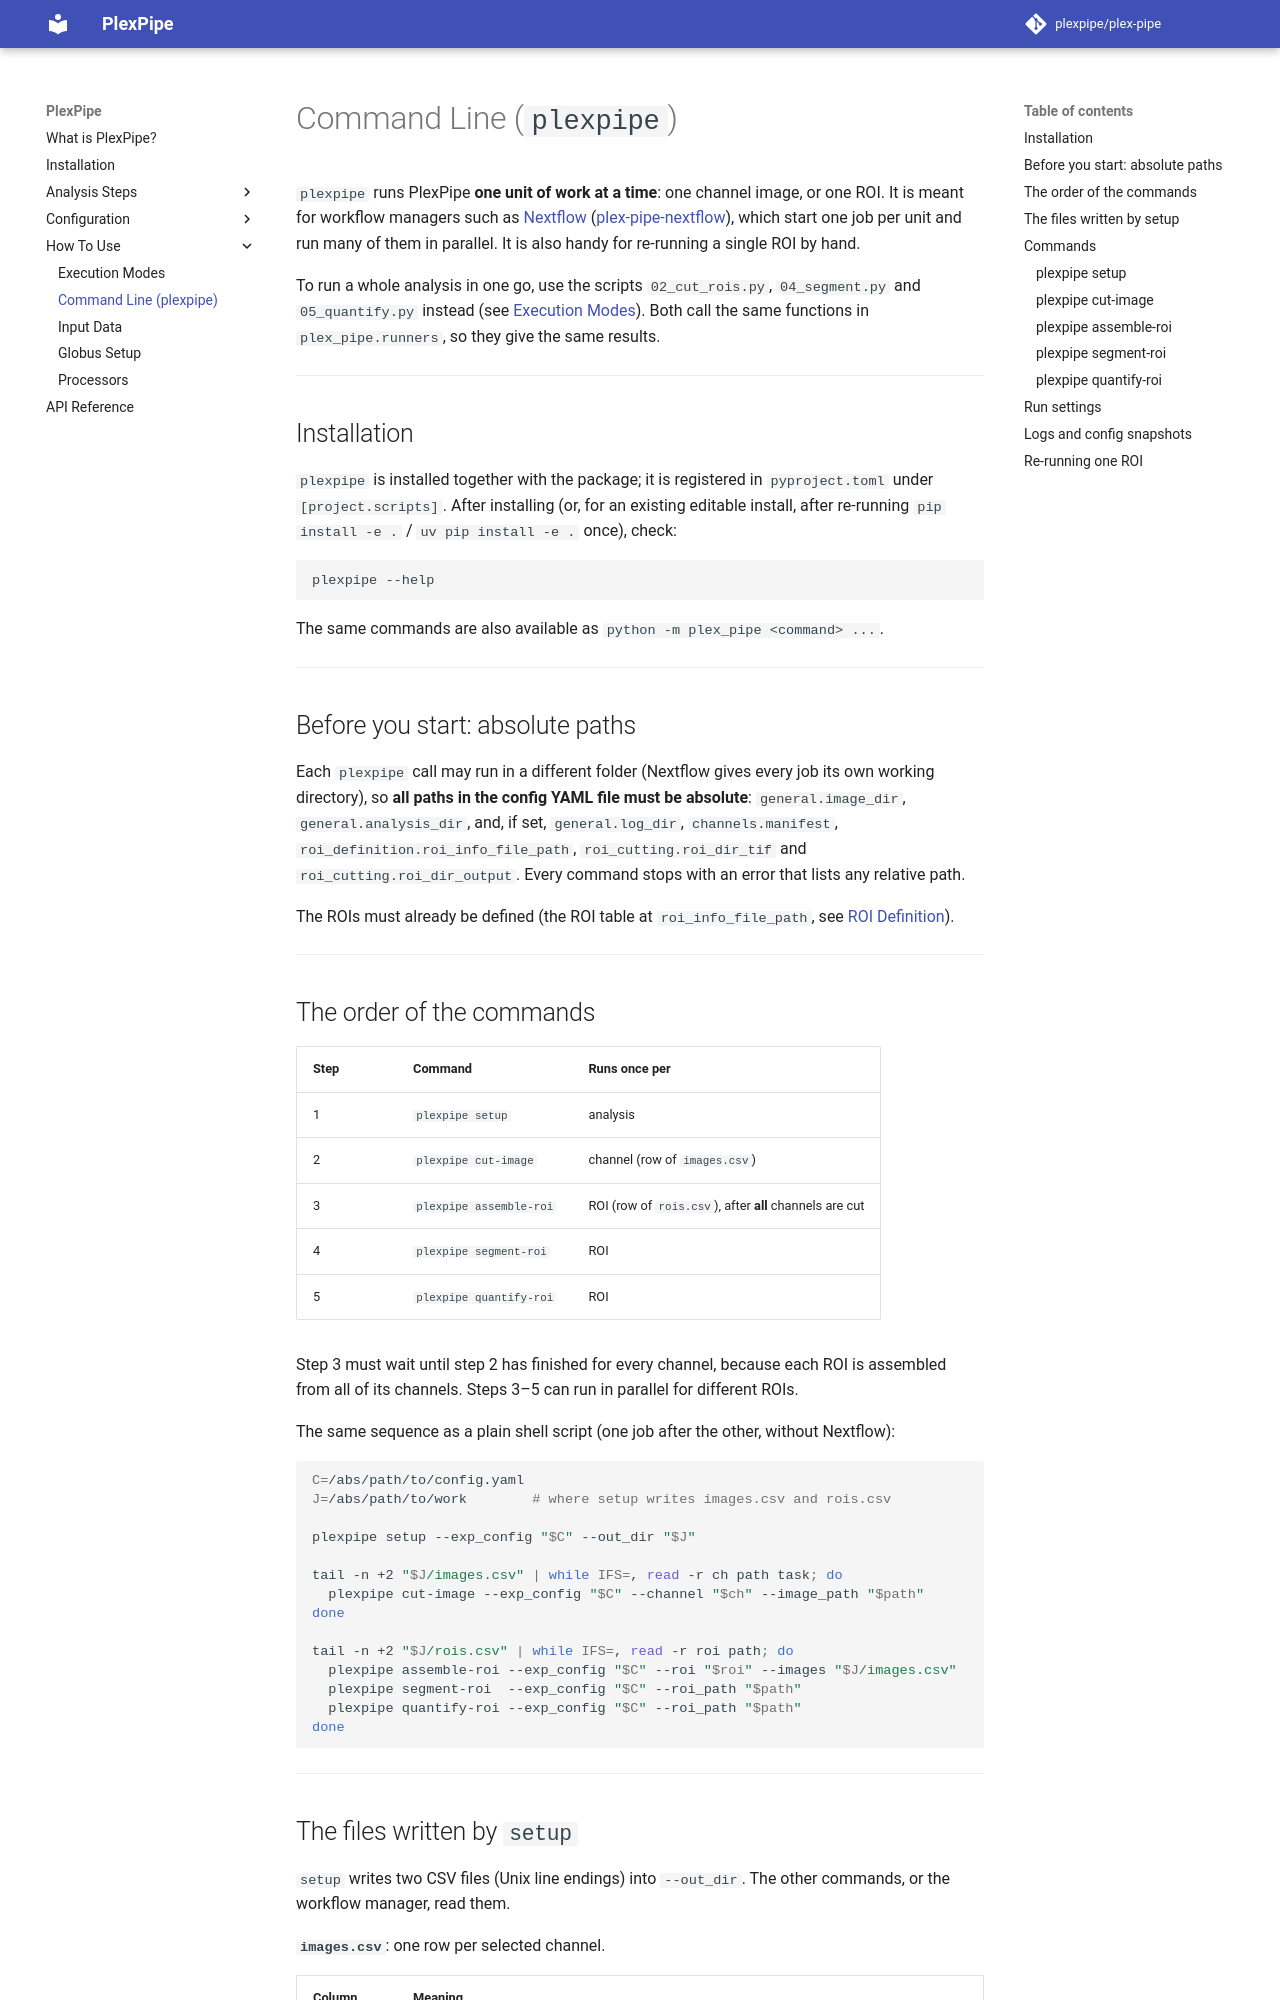

repository: StallaertLab/plex-pipe · page: 0.1/usage/cli/index.html · generator: mkdocs

# Command Line (`plexpipe`)

`plexpipe` runs PlexPipe **one unit of work at a time**: one channel image, or one ROI. It is meant for workflow managers such as [Nextflow](https://www.nextflow.io/) ([plex-pipe-nextflow](https://github.com/plexpipe/plex-pipe-nextflow)), which start one job per unit and run many of them in parallel. It is also handy for re-running a single ROI by hand.

To run a whole analysis in one go, use the scripts `02_cut_rois.py`, `04_segment.py` and `05_quantify.py` instead (see [Execution Modes](execution_modes.md)). Both call the same functions in `plex_pipe.runners`, so they give the same results.

---

## Installation

`plexpipe` is installed together with the package; it is registered in `pyproject.toml` under `[project.scripts]`. After installing (or, for an existing editable install, after re-running `pip install -e .` / `uv pip install -e .` once), check:

```bash
plexpipe --help
```

The same commands are also available as `python -m plex_pipe <command> ...`.

---

## Before you start: absolute paths

Each `plexpipe` call may run in a different folder (Nextflow gives every job its own working directory), so **all paths in the config YAML file must be absolute**: `general.image_dir`, `general.analysis_dir`, and, if set, `general.log_dir`, `channels.manifest`, `roi_definition.roi_info_file_path`, `roi_cutting.roi_dir_tif` and `roi_cutting.roi_dir_output`. Every command stops with an error that lists any relative path.

The ROIs must already be defined (the ROI table at `roi_info_file_path`, see [ROI Definition](../analysis_steps/01_roi_definition.md)).

---

## The order of the commands

| Step | Command | Runs once per |
|---|---|---|
| 1 | `plexpipe setup` | analysis |
| 2 | `plexpipe cut-image` | channel (row of `images.csv`) |
| 3 | `plexpipe assemble-roi` | ROI (row of `rois.csv`), after **all** channels are cut |
| 4 | `plexpipe segment-roi` | ROI |
| 5 | `plexpipe quantify-roi` | ROI |

Step 3 must wait until step 2 has finished for every channel, because each ROI is assembled from all of its channels. Steps 3–5 can run in parallel for different ROIs.

The same sequence as a plain shell script (one job after the other, without Nextflow):

```bash
C=/abs/path/to/config.yaml
J=/abs/path/to/work        # where setup writes images.csv and rois.csv

plexpipe setup --exp_config "$C" --out_dir "$J"

tail -n +2 "$J/images.csv" | while IFS=, read -r ch path task; do
  plexpipe cut-image --exp_config "$C" --channel "$ch" --image_path "$path"
done

tail -n +2 "$J/rois.csv" | while IFS=, read -r roi path; do
  plexpipe assemble-roi --exp_config "$C" --roi "$roi" --images "$J/images.csv"
  plexpipe segment-roi  --exp_config "$C" --roi_path "$path"
  plexpipe quantify-roi --exp_config "$C" --roi_path "$path"
done
```

---
